Run: headless pygame with SDL's dummy video driver; simulated clock (each Clock.tick advances the game by its frame time, no real sleeping); random seed 0; keys injected as events and as key.get_pressed() state; no mouse input.
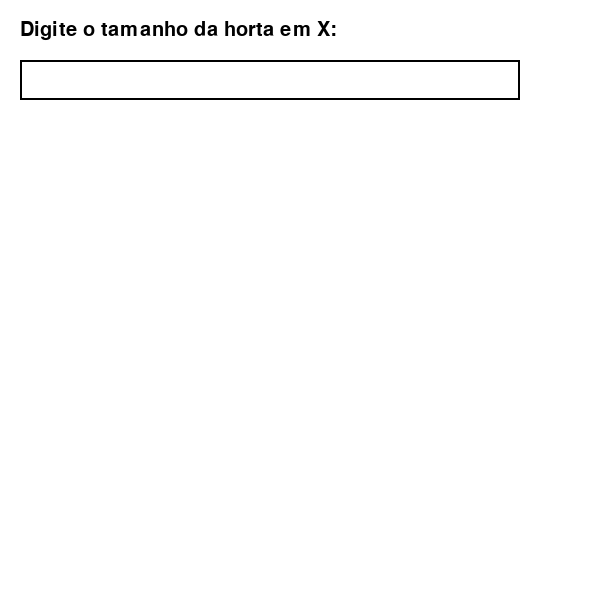
Frame 1 of 4 · flips 1–60 · no input
Frame 2 of 4 · flips 61–180 · tapped SPACE, RETURN · held RIGHT (→), D · screen unchanged from frame 1, image omitted
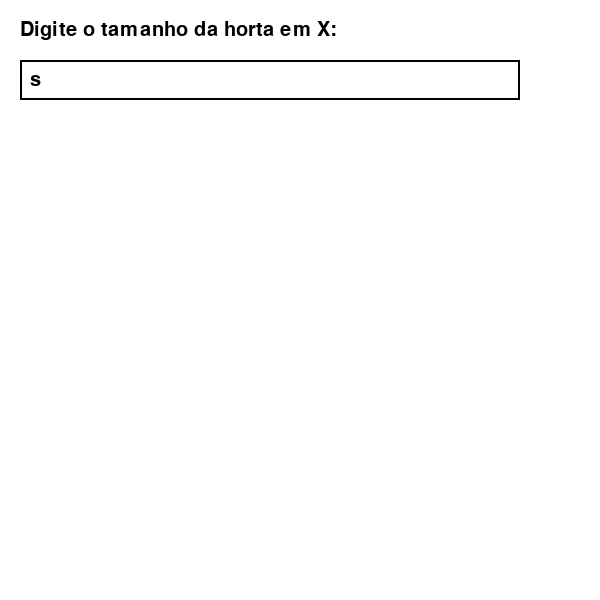
Frame 3 of 4 · flips 181–300 · held DOWN (↓), S
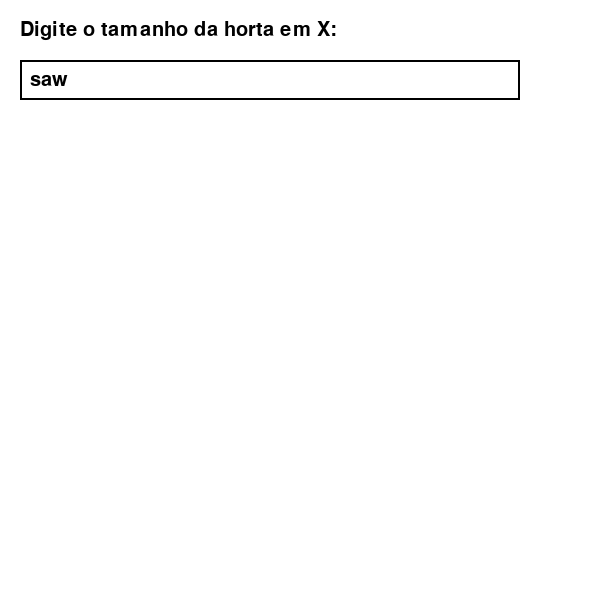
Frame 4 of 4 · flips 301–420 · held LEFT (←), A, UP (↑), W

The pygame program that drew these frames:

import pygame
import time

# Inicializar pygame
pygame.init()

# Configurações da tela
tela_largura, tela_altura = 600, 600
tela = pygame.display.set_mode((tela_largura, tela_altura))
pygame.display.set_caption("Controle do Robô Irrigador")

# Cores
BRANCO = (255, 255, 255)
PRETO = (0, 0, 0)
VERDE = (0, 255, 0)  # Canteiros irrigados
VERMELHO = (255, 0, 0)  # Robô
AZUL = (0, 0, 255)  # Canteiros a serem irrigados
CINZA = (200, 200, 200)  # Caminho percorrido

# Fonte
fonte = pygame.font.Font(None, 30)

# Armazena os comandos executados
comandos_executados = ""
caminho_percorrido = []

def capturar_input(pergunta, tipo=int, validacao=None):
    input_text = ""
    rodando = True
    direcoes = ['N', 'L', 'S', 'O']
    while rodando:
        tela.fill(BRANCO)
        instrucao = fonte.render(pergunta, True, PRETO)
        tela.blit(instrucao, (20, 20))
        pygame.draw.rect(tela, PRETO, (20, 60, 500, 40), 2)
        texto_surface = fonte.render(input_text, True, PRETO)
        tela.blit(texto_surface, (30, 70))
        pygame.display.flip()
        
        for event in pygame.event.get():
            if event.type == pygame.QUIT:
                pygame.quit()
                exit()
            elif event.type == pygame.KEYDOWN:
                if event.key == pygame.K_RETURN:
                    try:
                        valor = tipo(input_text)
                        if validacao and not validacao(valor):
                            input_text = ""
                        else:
                            return valor
                    except ValueError:
                        input_text = ""
                elif event.key == pygame.K_BACKSPACE:
                    input_text = input_text[:-1]
                else:
                    input_text += event.unicode

def iniciar_nova_irrigacao():
    global tamanho_x, tamanho_y, posicao_x, posicao_y, direcao, canteiros, canteiros_irrigados, dir_index, comandos_executados, robot_x, robot_y, tam_celula, caminho_percorrido
    
    tamanho_x = capturar_input("Digite o tamanho da horta em X:", int, lambda v: v > 0)
    tamanho_y = capturar_input("Digite o tamanho da horta em Y:", int, lambda v: v > 0)
    posicao_x = capturar_input("Digite a posição inicial X do robô:", int, lambda v: 0 <= v < tamanho_x)
    posicao_y = capturar_input("Digite a posição inicial Y do robô:", int, lambda v: 0 <= v < tamanho_y)
    direcao = capturar_input("Digite a direção inicial do robô (N, S, L, O):", str, lambda v: v.upper() in ['N', 'S', 'L', 'O']).upper()
    
    canteiros = []
    n_canteiros = capturar_input("Quantos canteiros deseja irrigar?", int, lambda v: v > 0)
    for _ in range(n_canteiros):
        while True:
            cx = capturar_input("Digite a posição X do canteiro:", int, lambda v: 0 <= v < tamanho_x)
            cy = capturar_input("Digite a posição Y do canteiro:", int, lambda v: 0 <= v < tamanho_y)
            if (cx, cy) not in canteiros:
                canteiros.append((cx, cy))
                break
    
    # Validação da entrada
    direcoes = ['N', 'L', 'S', 'O']
    dir_index = direcoes.index(direcao)
    
    # Redefinir variáveis para nova irrigação
    canteiros_irrigados = set()
    comandos_executados = ""
    caminho_percorrido = []
    robot_x, robot_y = posicao_x, posicao_y
    tam_celula = min(tela_largura // tamanho_x, tela_altura // tamanho_y)

def mostrar_preview():
    global robot_x, robot_y, dir_index, caminho_percorrido
    robot_x, robot_y = posicao_x, posicao_y
    dir_index = direcoes.index(direcao)
    caminho_percorrido = [(robot_x, robot_y)]
    
    for comando in comandos_executados:
        if comando == 'D':
            dir_index = (dir_index + 1) % 4
        elif comando == 'E':
            dir_index = (dir_index - 1) % 4
        elif comando == 'M':
            if direcoes[dir_index] == 'N' and robot_y > 0:
                robot_y -= 1
            elif direcoes[dir_index] == 'S' and robot_y < tamanho_y - 1:
                robot_y += 1
            elif direcoes[dir_index] == 'L' and robot_x < tamanho_x - 1:
                robot_x += 1
            elif direcoes[dir_index] == 'O' and robot_x > 0:
                robot_x -= 1
            caminho_percorrido.append((robot_x, robot_y))
        elif comando == 'I':
            canteiros_irrigados.add((robot_x, robot_y))
        
        tela.fill(BRANCO)
        for x in range(tamanho_x):
            for y in range(tamanho_y):
                cor = VERDE if (x, y) in canteiros_irrigados else (AZUL if (x, y) in canteiros else BRANCO)
                pygame.draw.rect(tela, cor, (x * tam_celula, y * tam_celula, tam_celula, tam_celula), 0)
                pygame.draw.rect(tela, PRETO, (x * tam_celula, y * tam_celula, tam_celula, tam_celula), 1)
        
        for (px, py) in caminho_percorrido:
            pygame.draw.rect(tela, CINZA, (px * tam_celula, py * tam_celula, tam_celula, tam_celula), 1)
        
        if direcoes[dir_index] == 'N':
            pontos = [(robot_x * tam_celula + tam_celula // 2, robot_y * tam_celula), 
                      (robot_x * tam_celula, robot_y * tam_celula + tam_celula), 
                      (robot_x * tam_celula + tam_celula, robot_y * tam_celula + tam_celula)]
        elif direcoes[dir_index] == 'S':
            pontos = [(robot_x * tam_celula, robot_y * tam_celula), 
                      (robot_x * tam_celula + tam_celula, robot_y * tam_celula), 
                      (robot_x * tam_celula + tam_celula // 2, robot_y * tam_celula + tam_celula)]
        elif direcoes[dir_index] == 'L':
            pontos = [(robot_x * tam_celula, robot_y * tam_celula), 
                      (robot_x * tam_celula, robot_y * tam_celula + tam_celula), 
                      (robot_x * tam_celula + tam_celula, robot_y * tam_celula + tam_celula // 2)]
        elif direcoes[dir_index] == 'O':
            pontos = [(robot_x * tam_celula + tam_celula, robot_y * tam_celula), 
                      (robot_x * tam_celula + tam_celula, robot_y * tam_celula + tam_celula), 
                      (robot_x * tam_celula, robot_y * tam_celula + tam_celula // 2)]
        
        pygame.draw.polygon(tela, VERMELHO, pontos)
        
        status_texto = fonte.render(f"Irrigados: {len(canteiros_irrigados)}/{len(canteiros)}", True, PRETO)
        comandos_texto = fonte.render(f"Comandos: {comandos_executados}", True, PRETO)
        tela.blit(status_texto, (20, tela_altura - 40))
        tela.blit(comandos_texto, (20, tela_altura - 60))
        
        pygame.display.flip()
        time.sleep(0.5)

# Iniciar a primeira irrigação
iniciar_nova_irrigacao()

# Loop principal
direcoes = ['N', 'L', 'S', 'O']
rodando = True
while rodando:
    tela.fill(BRANCO)
    
    # Desenha a grade e os canteiros a serem irrigados
    for x in range(tamanho_x):
        for y in range(tamanho_y):
            cor = VERDE if (x, y) in canteiros_irrigados else (AZUL if (x, y) in canteiros else BRANCO)
            pygame.draw.rect(tela, cor, (x * tam_celula, y * tam_celula, tam_celula, tam_celula), 0)
            pygame.draw.rect(tela, PRETO, (x * tam_celula, y * tam_celula, tam_celula, tam_celula), 1)
    
   # Desenha o caminho percorrido
    for (px, py) in caminho_percorrido:
        # Desenha o contorno do bloco
        pygame.draw.rect(tela, CINZA, (px * tam_celula, py * tam_celula, tam_celula, tam_celula), 1)
        
        # Desenha uma linha conectando os pontos do caminho percorrido
        if len(caminho_percorrido) > 1:
            for i in range(1, len(caminho_percorrido)):
                ponto_anterior = caminho_percorrido[i - 1]
                ponto_atual = caminho_percorrido[i]
                centro_anterior = (ponto_anterior[0] * tam_celula + tam_celula // 2, ponto_anterior[1] * tam_celula + tam_celula // 2)
                centro_atual = (ponto_atual[0] * tam_celula + tam_celula // 2, ponto_atual[1] * tam_celula + tam_celula // 2)
                pygame.draw.line(tela, CINZA, centro_anterior, centro_atual, 2)

    # Desenha o robô como um triângulo para indicar a direção
    if direcoes[dir_index] == 'N':
        pontos = [(robot_x * tam_celula + tam_celula // 2, robot_y * tam_celula), 
                  (robot_x * tam_celula, robot_y * tam_celula + tam_celula), 
                  (robot_x * tam_celula + tam_celula, robot_y * tam_celula + tam_celula)]
    elif direcoes[dir_index] == 'S':
        pontos = [(robot_x * tam_celula, robot_y * tam_celula), 
                  (robot_x * tam_celula + tam_celula, robot_y * tam_celula), 
                  (robot_x * tam_celula + tam_celula // 2, robot_y * tam_celula + tam_celula)]
    elif direcoes[dir_index] == 'L':
        pontos = [(robot_x * tam_celula, robot_y * tam_celula), 
                  (robot_x * tam_celula, robot_y * tam_celula + tam_celula), 
                  (robot_x * tam_celula + tam_celula, robot_y * tam_celula + tam_celula // 2)]
    elif direcoes[dir_index] == 'O':
        pontos = [(robot_x * tam_celula + tam_celula, robot_y * tam_celula), 
                  (robot_x * tam_celula + tam_celula, robot_y * tam_celula + tam_celula), 
                  (robot_x * tam_celula, robot_y * tam_celula + tam_celula // 2)]
    
    pygame.draw.polygon(tela, VERMELHO, pontos)
    
    # Exibe a lista de canteiros irrigados e comandos
    status_texto = fonte.render(f"Irrigados: {len(canteiros_irrigados)}/{len(canteiros)}", True, PRETO)
    comandos_texto = fonte.render(f"Comandos: {comandos_executados}", True, PRETO)
    tela.blit(status_texto, (20, tela_altura - 40))
    tela.blit(comandos_texto, (20, tela_altura - 60))
    
    pygame.display.flip()
    
    # Captura eventos
    for event in pygame.event.get():
        if event.type == pygame.QUIT:
            rodando = False
        elif event.type == pygame.KEYDOWN:
            if event.key == pygame.K_RIGHT:
                dir_index = (dir_index + 1) % 4  # Direita
                comandos_executados += "D"
            elif event.key == pygame.K_LEFT:
                dir_index = (dir_index - 1) % 4  # Esquerda
                comandos_executados += "E"
            elif event.key == pygame.K_UP:
                if direcoes[dir_index] == 'N' and robot_y > 0:
                    robot_y -= 1
                elif direcoes[dir_index] == 'S' and robot_y < tamanho_y - 1:
                    robot_y += 1
                elif direcoes[dir_index] == 'L' and robot_x < tamanho_x - 1:
                    robot_x += 1
                elif direcoes[dir_index] == 'O' and robot_x > 0:
                    robot_x -= 1
                comandos_executados += "M"
                caminho_percorrido.append((robot_x, robot_y))
            elif event.key == pygame.K_SPACE:
                if (robot_x, robot_y) in canteiros:
                    canteiros_irrigados.add((robot_x, robot_y))  # Irrigar canteiro
                    comandos_executados += "I"  # Registrar irrigação
                    if set(canteiros) == canteiros_irrigados:
                        pygame.time.delay(500)
                        texto = fonte.render("Todos os canteiros foram irrigados!", True, PRETO)
                        tela.blit(texto, (20, 20))
                        pygame.display.flip()
                        mostrar_preview()
                        resposta = capturar_input("Deseja fazer uma nova irrigação? (S/N)", str, lambda v: v.upper() in ['S', 'N']).strip().upper()
                        if resposta == 'S' or resposta == 'Y':
                            iniciar_nova_irrigacao()
                        if resposta == 'N':
                            rodando = False
    
    time.sleep(0.1)

pygame.quit()
